44-way image classification set "dataset" from GitHub (negiadventures/traffic-sign-detect-and-recognize); label vocabulary: bicycle and pedestrian, bicycle route, block ahead, bus only, bus stop, do not block, do not enter, end school zone, exit only, height limit, hospital, left lane must, left on green arrow only, no access, no left turn, no parking, no pedestrian, no right turn, no trucks, no turn on red, no u-turn, one way, one way left, one way right, only two way, parking, pedestrian crossing, right or through, road construction ahead, road work ahead, school, slight left, speed limit 18, speed limit 20, speed limit 25, speed limit 27, speed limit 30, speed limit 40, stop, traffic light, u-turn permitted ahead, watch for motorcycles, workers ahead, yield.

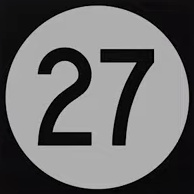
Label: speed limit 27

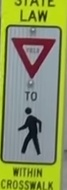
Label: yield

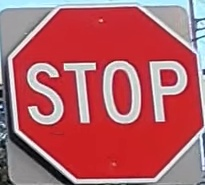
Label: stop

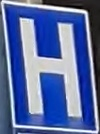
Label: hospital

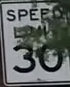
Label: speed limit 30

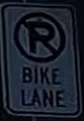
Label: no parking
